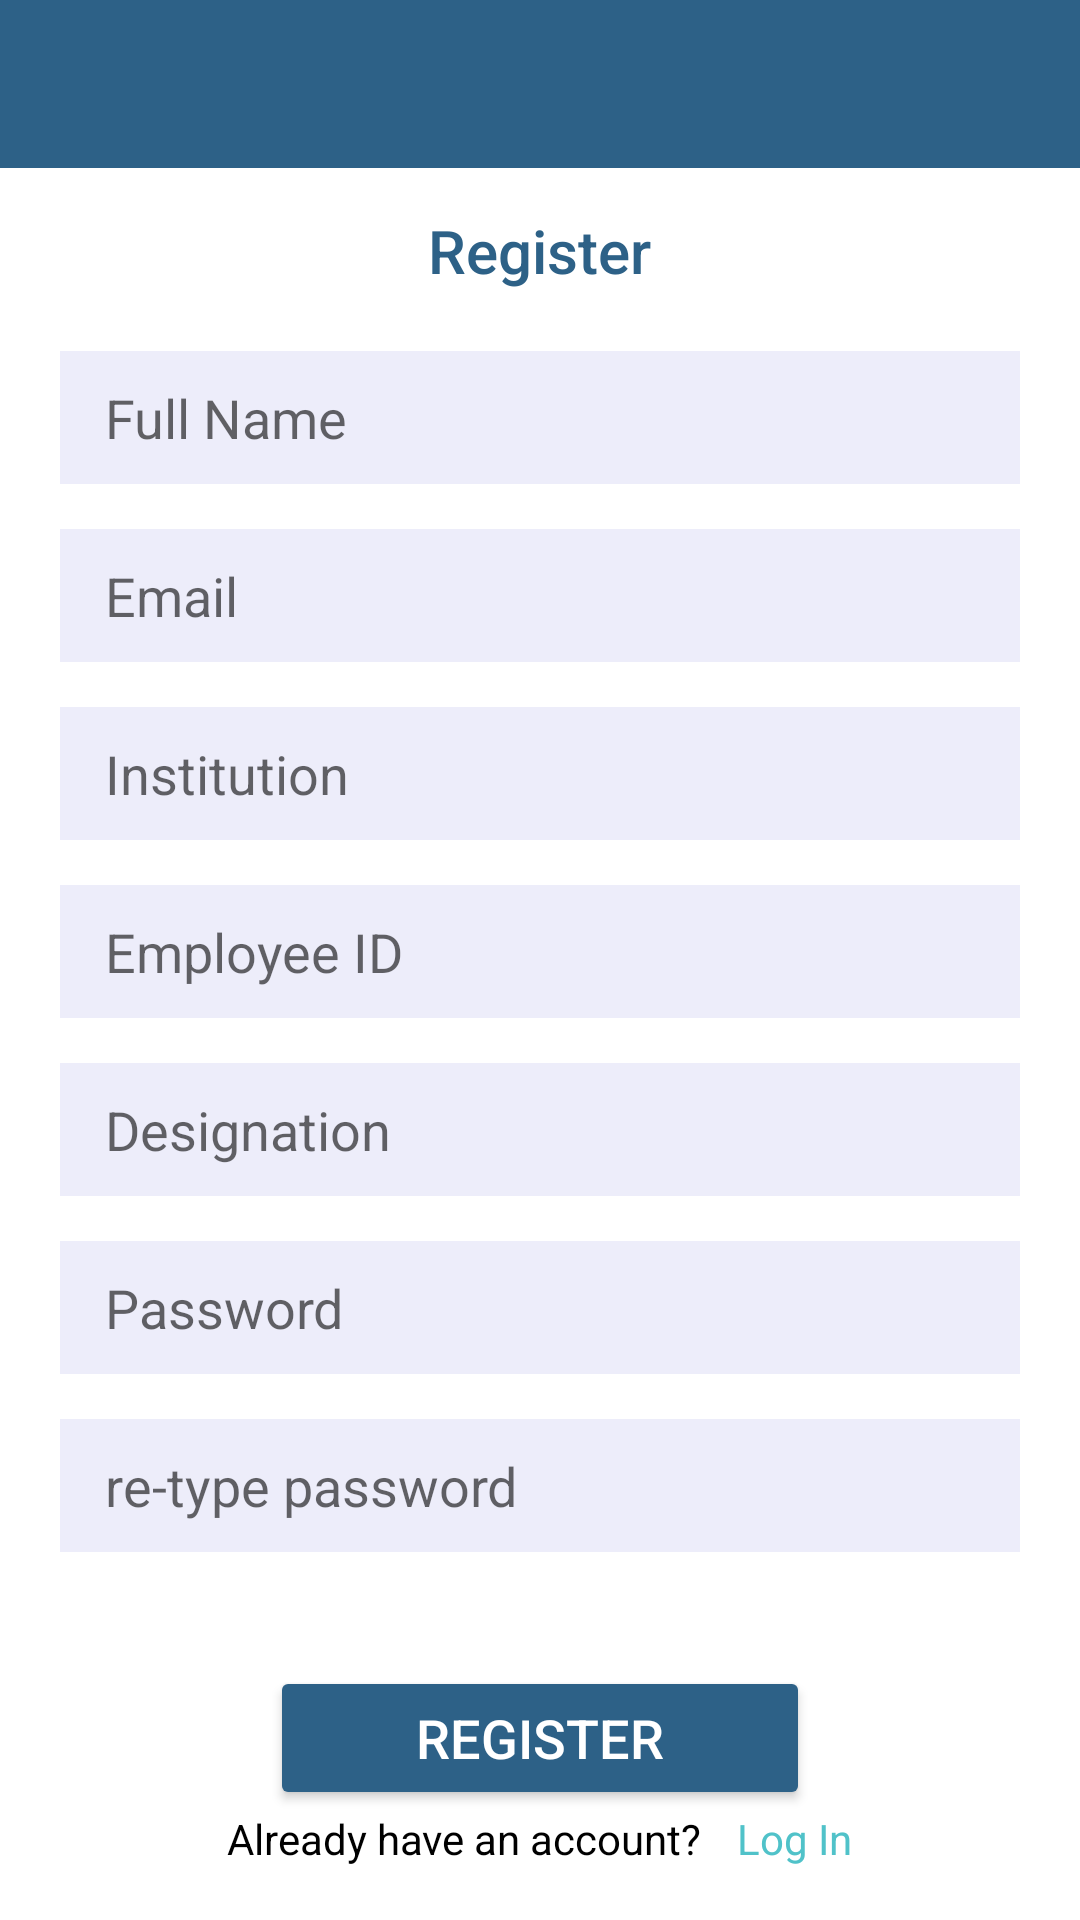

Produce the Android XML layout that renders to this screen, including the resource entries it uses.
<!-- AndroidManifest.xml: application theme Theme.Zippy -->
<!-- res/layout/activity_register_instructor.xml -->
<?xml version="1.0" encoding="utf-8"?>
<androidx.constraintlayout.widget.ConstraintLayout xmlns:android="http://schemas.android.com/apk/res/android"
    xmlns:app="http://schemas.android.com/apk/res-auto"
    xmlns:tools="http://schemas.android.com/tools"
    android:layout_width="match_parent"
    android:layout_height="match_parent"
    tools:context=".ui.register.RegisterInstructorActivity">

    <com.google.android.material.appbar.AppBarLayout
        android:id="@+id/toolbar"
        android:layout_width="match_parent"
        android:layout_height="wrap_content"
        android:theme="@style/Theme.AppCompat.DayNight.DarkActionBar"
        tools:ignore="MissingConstraints">

        <androidx.appcompat.widget.Toolbar
            android:id="@+id/mToolbar"
            android:layout_width="match_parent"
            android:layout_height="?attr/actionBarSize"
            app:titleTextColor="@color/white"
            app:titleMarginStart="1in"
            android:background="@color/appbarColor"
            tools:ignore="InOrMmUsage">

        </androidx.appcompat.widget.Toolbar>

    </com.google.android.material.appbar.AppBarLayout>

    <androidx.core.widget.NestedScrollView
        android:layout_width="match_parent"
        android:layout_height="match_parent"
        android:layout_marginTop="60dp"
        app:layout_constraintBottom_toBottomOf="parent"
        app:layout_constraintEnd_toEndOf="parent"
        app:layout_constraintStart_toStartOf="parent"
        app:layout_constraintTop_toBottomOf="@+id/toolbar">

    <LinearLayout
        android:layout_width="match_parent"
        android:layout_height="match_parent"
        android:orientation="vertical"
        android:padding="10dp">

        <TextView
            android:id="@+id/txtviewregister"
            style="@style/Widget.AppCompat.TextView"
            android:layout_width="wrap_content"
            android:layout_height="wrap_content"
            android:layout_gravity="center_horizontal"
            android:text="@string/str_register"
            android:textAlignment="center"
            android:textAppearance="@style/TextAppearance.AppCompat.Body2"
            android:textColor="@color/titleColor"
            android:textSize="@dimen/title"
            android:textStyle="normal"
            tools:ignore="RtlHardcoded" />

        <EditText
            android:id="@+id/edittxtfullname"
            style="@style/Widget.AppCompat.EditText"
            android:layout_width="@dimen/edit_txt_width"
            android:layout_height="wrap_content"
            android:layout_marginTop="20dp"
            android:background="@color/textFieldColor"
            android:ems="10"
            android:hint="@string/str_full_name"
            android:importantForAutofill="no"
            android:inputType="textPersonName"
            android:padding="10dp"
            android:paddingStart=".1in"
            android:layout_gravity="center_horizontal"
            android:textAppearance="@style/TextAppearance.AppCompat.Medium"
            android:textColor="@color/black"
             tools:ignore="MissingConstraints,RtlSymmetry" />

        <EditText
            android:id="@+id/edittxtemail"
            style="@style/Widget.AppCompat.EditText"
            android:layout_width="@dimen/edit_txt_width"
            android:layout_height="wrap_content"
            android:background="@color/textFieldColor"
            android:ems="10"
            android:hint="@string/str_email"
            android:importantForAutofill="no"
            android:inputType="textEmailAddress"
            android:padding="10dp"
            android:paddingStart=".1in"
            android:textAppearance="@style/TextAppearance.AppCompat.Medium"
            android:textColor="@color/black"
            android:layout_marginTop="15dp"
            android:layout_gravity="center_horizontal"
            tools:ignore="MissingConstraints,RtlSymmetry" />

        <EditText
            android:id="@+id/edittxtinstitution"
            style="@style/Widget.AppCompat.EditText"
            android:layout_width="@dimen/edit_txt_width"
            android:layout_height="wrap_content"
            android:background="@color/textFieldColor"
            android:ems="10"
            android:hint="@string/str_institution"
            android:importantForAutofill="no"
            android:inputType="text"
            android:padding="10dp"
            android:paddingStart=".1in"
            android:textAppearance="@style/TextAppearance.AppCompat.Medium"
            android:textColor="@color/black"
            android:layout_marginTop="15dp"
            android:layout_gravity="center_horizontal"
            tools:ignore="MissingConstraints,RtlSymmetry" />

        <EditText
            android:id="@+id/edittxtemplyeeid"
            style="@style/Widget.AppCompat.EditText"
            android:layout_width="@dimen/edit_txt_width"
            android:layout_height="wrap_content"
            android:background="@color/textFieldColor"
            android:ems="10"
            android:hint="@string/str_employee_id"
            android:importantForAutofill="no"
            android:inputType="text"
            android:padding="10dp"
            android:paddingStart=".1in"
            android:textAppearance="@style/TextAppearance.AppCompat.Medium"
            android:textColor="@color/black"
            android:layout_marginTop="15dp"
            android:layout_gravity="center_horizontal"
            tools:ignore="MissingConstraints,RtlSymmetry" />


        <EditText
            android:id="@+id/edittxtdesignation"
            style="@style/Widget.AppCompat.EditText"
            android:layout_width="@dimen/edit_txt_width"
            android:layout_height="wrap_content"
            android:background="@color/textFieldColor"
            android:ems="10"
            android:hint="@string/str_designation"
            android:importantForAutofill="no"
            android:inputType="textPersonName"
            android:padding="10dp"
            android:paddingStart=".1in"
            android:textAppearance="@style/TextAppearance.AppCompat.Medium"
            android:textColor="@color/black"
            android:layout_marginTop="15dp"
            android:layout_gravity="center_horizontal"
            tools:ignore="MissingConstraints,RtlSymmetry" />

        <EditText
            android:id="@+id/edittxtpassword"
            style="@style/Widget.AppCompat.EditText"
            android:layout_width="@dimen/edit_txt_width"
            android:layout_height="wrap_content"
            android:background="@color/textFieldColor"
            android:ems="10"
            android:hint="@string/str_password"
            android:importantForAutofill="no"
            android:inputType="textPassword"
            android:padding="10dp"
            android:paddingStart=".1in"
            android:textAppearance="@style/TextAppearance.AppCompat.Medium"
            android:textColor="@color/black"
            android:layout_marginTop="15dp"
            android:layout_gravity="center_horizontal"
            tools:ignore="MissingConstraints,RtlSymmetry" />

        <EditText
            android:id="@+id/edittxtretypepassword"
            style="@style/Widget.AppCompat.EditText"
            android:layout_width="@dimen/edit_txt_width"
            android:layout_height="wrap_content"
            android:background="@color/textFieldColor"
            android:ems="10"
            android:hint="@string/str_re_type_password"
            android:importantForAutofill="no"
            android:inputType="textPassword"
            android:padding="10dp"
            android:paddingStart=".1in"
            android:textAppearance="@style/TextAppearance.AppCompat.Medium"
            android:textColor="@color/black"
            android:layout_marginTop="15dp"
            android:layout_gravity="center_horizontal"
            tools:ignore="MissingConstraints,RtlSymmetry" />

        <Button
            android:id="@+id/registerbtn"
            android:layout_width="@dimen/button_width"
            android:layout_height="wrap_content"
            android:layout_marginTop="38dp"
            android:text="@string/str_register"
            android:typeface="normal"
            android:textSize="@dimen/button_txt"
            app:backgroundTint="@color/buttonColor"
            android:textColor="@color/button_txt_color"
            android:layout_gravity="center_horizontal"/>

        <LinearLayout
            android:layout_width="wrap_content"
            android:layout_height="wrap_content"
            android:orientation="horizontal"
            android:layout_gravity="center_horizontal">

            <TextView
                android:id="@+id/haveAccount"
                android:layout_width="170dp"
                android:layout_height="match_parent"
                android:text="@string/have_account"
                android:textColor="@color/black"
                tools:ignore="MissingConstraints" />

            <TextView
                android:id="@+id/txtviewlogin"
                android:layout_width="0dp"
                android:layout_height="match_parent"
                android:layout_weight="1"
                android:text="@string/btn_login"
                android:clickable="true"
                android:focusable="true"
                android:textColor="@color/linkColor"
                tools:ignore="MissingConstraints"
                tools:text="@string/btn_login" />
        </LinearLayout>

        <ProgressBar
            android:id="@+id/loading"
            android:layout_width="wrap_content"
            android:layout_height="wrap_content"
            android:layout_gravity="center"
            android:visibility="gone"/>

    </LinearLayout>
    </androidx.core.widget.NestedScrollView>

</androidx.constraintlayout.widget.ConstraintLayout>
<!-- resources referenced by this layout -->
<resources>
  <color name="appbarColor">#2D6187</color>
  <color name="black">#FF000000</color>
  <color name="buttonColor">#2D6187</color>
  <color name="button_txt_color">#FFFFFF</color>
  <color name="linkColor">#50C2C9</color>
  <color name="textFieldColor">#ededfa</color>
  <color name="titleColor">#2D6187</color>
  <color name="white">#FFFFFFFF</color>
  <dimen name="button_txt">18sp</dimen>
  <dimen name="button_width">180dp</dimen>
  <dimen name="edit_txt_width">320dp</dimen>
  <dimen name="title">20sp</dimen>
  <string name="btn_login">Log In</string>
  <string name="have_account">Already have an account?</string>
  <string name="str_designation">Designation</string>
  <string name="str_email">Email</string>
  <string name="str_employee_id">Employee ID</string>
  <string name="str_full_name">Full Name</string>
  <string name="str_institution">Institution</string>
  <string name="str_password">Password</string>
  <string name="str_re_type_password">re-type password</string>
  <string name="str_register">Register</string>
  <style name="Theme.Zippy" parent="Theme.MaterialComponents.Light.NoActionBar">
          
          <item name="colorPrimary">@color/purple_500</item>
          <item name="colorPrimaryVariant">@color/white</item>
          <item name="colorOnPrimary">@color/white</item>
          
          <item name="colorSecondary">@color/teal_200</item>
          <item name="colorSecondaryVariant">@color/teal_700</item>
          <item name="colorOnSecondary">@color/black</item>
          
          <item name="android:statusBarColor" tools:targetApi="l">?attr/colorPrimaryVariant</item>
      </style>
  <color name="purple_500">#FF6200EE</color>
  <color name="teal_200">#FF03DAC5</color>
  <color name="teal_700">#FF018786</color>
</resources>
